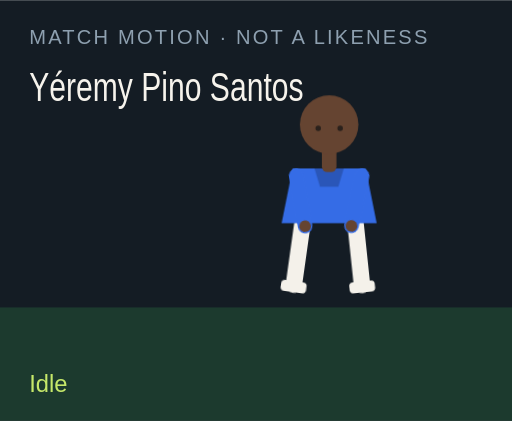
t = 0.00 s
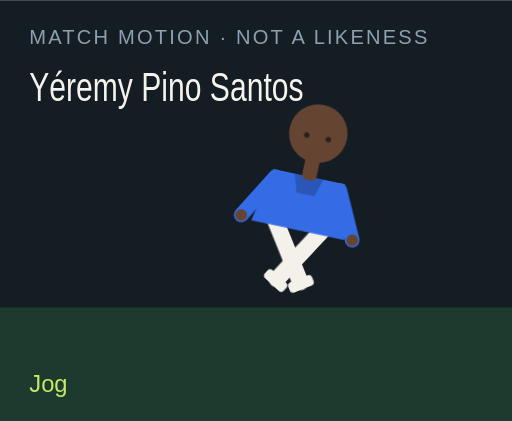
t = 1.50 s
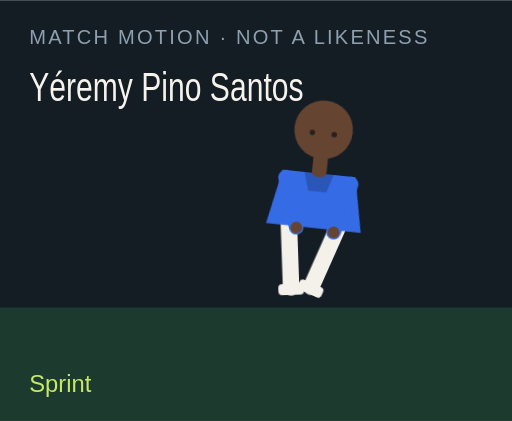
t = 3.00 s
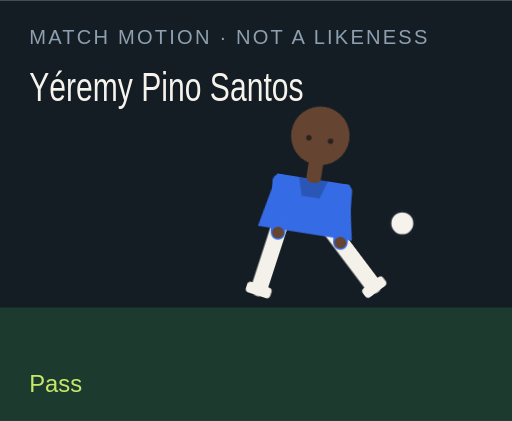
t = 4.50 s
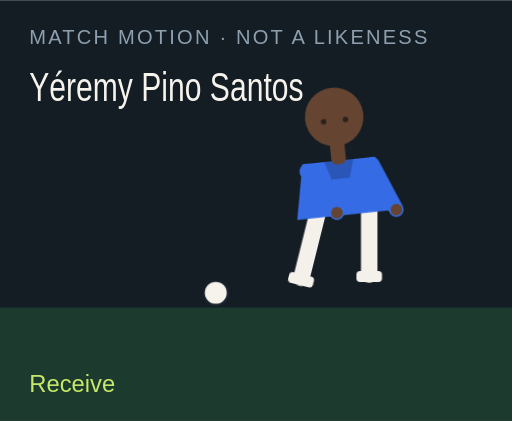
t = 6.00 s
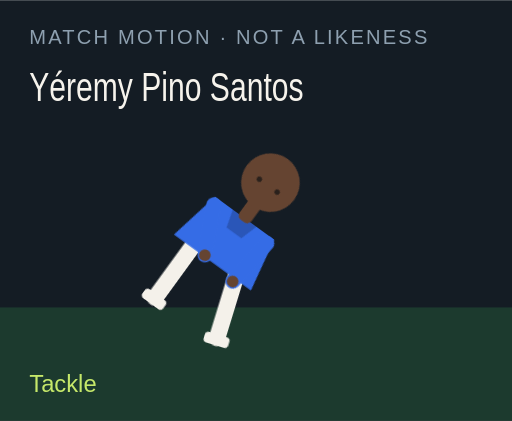
t = 7.50 s

The animated SVG that drew these frames (rendered in a browser with its animation timeline set to each time). Animation: 18 CSS @keyframes rules; one cycle of 9.00 s, repeats indefinitely.

<?xml version="1.0" encoding="UTF-8"?>
<svg xmlns="http://www.w3.org/2000/svg" viewBox="0 0 280 230" role="img">
  <style>@media (prefers-reduced-motion: reduce){animate,animateTransform{display:none}}</style>
  <rect width="280" height="230" fill="#141c24"/>
  <rect y="168" width="280" height="62" fill="#1c3a2e"/>
  <text x="16" y="24" fill="#8ea0b0" font-family="Arial,sans-serif" font-size="11" letter-spacing="1.2">MATCH MOTION · NOT A LIKENESS</text>
  <text x="16" y="55" fill="#f6f3ec" font-family="Impact,sans-serif" font-size="22" textLength="150" lengthAdjust="spacingAndGlyphs">Yéremy Pino Santos</text>
  <circle r="7" fill="#f6f3ec" stroke="#172028" stroke-width="2" id="motion-57698" cx="150" cy="160" opacity="0">
    
    
    
  </circle>
  <g transform="translate(132 40)">
    <g id="motion-57720" transform="rotate(0 48 90)">
      
      <g id="motion-57722" transform="translate(0 0)">
        
        <g transform="translate(34 78)"><g id="motion-57724" transform="rotate(8)"><path d="M0 0 V38" stroke="#f4f1ea" stroke-width="9" stroke-linecap="round"/><rect x="-7" y="36" width="14" height="6" rx="2" fill="#f4f1ea"/></g></g>
        <g transform="translate(62 78)"><g id="motion-57726" transform="rotate(-6)"><path d="M0 0 V38" stroke="#f4f1ea" stroke-width="9" stroke-linecap="round"/><rect x="-7" y="36" width="14" height="6" rx="2" fill="#f4f1ea"/></g></g>
        <path d="M28 52 h40 l6 30 H22 Z" fill="#356ce6"/>
        <path d="M40 52 h16 l-3 10 H43 Z" fill="#000" opacity=".2"/>
        <g transform="translate(30 56)"><g id="motion-57728" transform="rotate(-10)"><path d="M0 0 V28" stroke="#356ce6" stroke-width="8" stroke-linecap="round"/><circle cx="0" cy="28" r="3.2" fill="#654431"/></g></g>
        <g transform="translate(66 56)"><g id="motion-57730" transform="rotate(12)"><path d="M0 0 V28" stroke="#356ce6" stroke-width="8" stroke-linecap="round"/><circle cx="0" cy="28" r="3.2" fill="#654431"/></g></g>
        <rect x="44" y="40" width="8" height="14" rx="3" fill="#654431"/>
        <circle cx="48" cy="28" r="16" fill="#654431"/>
        
        <circle cx="42" cy="30" r="1.5" fill="#2a211c"/><circle cx="54" cy="30" r="1.5" fill="#2a211c"/>
      </g>
    </g>
  </g>
  <text x="16" y="214" fill="#c6e86a" font-family="Arial,sans-serif" font-size="13" opacity="1" id="motion-57702">Idle</text><text x="16" y="214" fill="#c6e86a" font-family="Arial,sans-serif" font-size="13" opacity="0" id="motion-57704">Jog</text><text x="16" y="214" fill="#c6e86a" font-family="Arial,sans-serif" font-size="13" opacity="0" id="motion-57706">Sprint</text><text x="16" y="214" fill="#c6e86a" font-family="Arial,sans-serif" font-size="13" opacity="0" id="motion-57708">Dribble</text><text x="16" y="214" fill="#c6e86a" font-family="Arial,sans-serif" font-size="13" opacity="0" id="motion-57710">Pass</text><text x="16" y="214" fill="#c6e86a" font-family="Arial,sans-serif" font-size="13" opacity="0" id="motion-57712">Shoot</text><text x="16" y="214" fill="#c6e86a" font-family="Arial,sans-serif" font-size="13" opacity="0" id="motion-57714">Receive</text><text x="16" y="214" fill="#c6e86a" font-family="Arial,sans-serif" font-size="13" opacity="0" id="motion-57716">Tackle</text><text x="16" y="214" fill="#c6e86a" font-family="Arial,sans-serif" font-size="13" opacity="0" id="motion-57718">Slide</text>
<style>@keyframes track-57699{0%{cx:150px}11.1%{cx:156px}22.2%{cx:164px}33.300000000000004%{cx:142px}44.4%{cx:190px}55.60000000000001%{cx:250px}66.7%{cx:118px}77.8%{cx:150px}88.9%{cx:150px}100%{cx:150px}}@keyframes track-57700{0%{cy:160px}11.1%{cy:158px}22.2%{cy:154px}33.300000000000004%{cy:156px}44.4%{cy:148px}55.60000000000001%{cy:96px}66.7%{cy:160px}77.8%{cy:160px}88.9%{cy:160px}100%{cy:160px}}@keyframes track-57701{0%{opacity:0}11.1%{opacity:0}22.2%{opacity:0}33.300000000000004%{opacity:1}44.4%{opacity:1}55.60000000000001%{opacity:1}66.7%{opacity:1}77.8%{opacity:0}88.9%{opacity:0}100%{opacity:0}}@keyframes track-57703{0%{opacity:1}11.1%{opacity:0}22.2%{opacity:0}33.300000000000004%{opacity:0}44.4%{opacity:0}55.60000000000001%{opacity:0}66.7%{opacity:0}77.8%{opacity:0}88.9%{opacity:0}100%{opacity:1}}@keyframes track-57705{0%{opacity:0}11.1%{opacity:1}22.2%{opacity:0}33.300000000000004%{opacity:0}44.4%{opacity:0}55.60000000000001%{opacity:0}66.7%{opacity:0}77.8%{opacity:0}88.9%{opacity:0}100%{opacity:0}}@keyframes track-57707{0%{opacity:0}11.1%{opacity:0}22.2%{opacity:1}33.300000000000004%{opacity:0}44.4%{opacity:0}55.60000000000001%{opacity:0}66.7%{opacity:0}77.8%{opacity:0}88.9%{opacity:0}100%{opacity:0}}@keyframes track-57709{0%{opacity:0}11.1%{opacity:0}22.2%{opacity:0}33.300000000000004%{opacity:1}44.4%{opacity:0}55.60000000000001%{opacity:0}66.7%{opacity:0}77.8%{opacity:0}88.9%{opacity:0}100%{opacity:0}}@keyframes track-57711{0%{opacity:0}11.1%{opacity:0}22.2%{opacity:0}33.300000000000004%{opacity:0}44.4%{opacity:1}55.60000000000001%{opacity:0}66.7%{opacity:0}77.8%{opacity:0}88.9%{opacity:0}100%{opacity:0}}@keyframes track-57713{0%{opacity:0}11.1%{opacity:0}22.2%{opacity:0}33.300000000000004%{opacity:0}44.4%{opacity:0}55.60000000000001%{opacity:1}66.7%{opacity:0}77.8%{opacity:0}88.9%{opacity:0}100%{opacity:0}}@keyframes track-57715{0%{opacity:0}11.1%{opacity:0}22.2%{opacity:0}33.300000000000004%{opacity:0}44.4%{opacity:0}55.60000000000001%{opacity:0}66.7%{opacity:1}77.8%{opacity:0}88.9%{opacity:0}100%{opacity:0}}@keyframes track-57717{0%{opacity:0}11.1%{opacity:0}22.2%{opacity:0}33.300000000000004%{opacity:0}44.4%{opacity:0}55.60000000000001%{opacity:0}66.7%{opacity:0}77.8%{opacity:1}88.9%{opacity:0}100%{opacity:0}}@keyframes track-57719{0%{opacity:0}11.1%{opacity:0}22.2%{opacity:0}33.300000000000004%{opacity:0}44.4%{opacity:0}55.60000000000001%{opacity:0}66.7%{opacity:0}77.8%{opacity:0}88.9%{opacity:1}100%{opacity:0}}@keyframes track-57721{0%{transform:rotate(0deg)}11.1%{transform:rotate(8deg)}22.2%{transform:rotate(16deg)}33.300000000000004%{transform:rotate(6deg)}44.4%{transform:rotate(4deg)}55.60000000000001%{transform:rotate(14deg)}66.7%{transform:rotate(-6deg)}77.8%{transform:rotate(34deg)}88.9%{transform:rotate(38deg)}100%{transform:rotate(0deg)}}@keyframes track-57723{0%{transform:translate(0px,0px)}11.1%{transform:translate(0px,-3px)}22.2%{transform:translate(0px,-6px)}33.300000000000004%{transform:translate(0px,-2px)}44.4%{transform:translate(0px,2px)}55.60000000000001%{transform:translate(0px,-4px)}66.7%{transform:translate(0px,1px)}77.8%{transform:translate(0px,10px)}88.9%{transform:translate(0px,12px)}100%{transform:translate(0px,0px)}}@keyframes track-57725{0%{transform:rotate(8deg)}11.1%{transform:rotate(-26deg)}22.2%{transform:rotate(-42deg)}33.300000000000004%{transform:rotate(-8deg)}44.4%{transform:rotate(6deg)}55.60000000000001%{transform:rotate(12deg)}66.7%{transform:rotate(20deg)}77.8%{transform:rotate(-8deg)}88.9%{transform:rotate(8deg)}100%{transform:rotate(8deg)}}@keyframes track-57727{0%{transform:rotate(-6deg)}11.1%{transform:rotate(24deg)}22.2%{transform:rotate(38deg)}33.300000000000004%{transform:rotate(18deg)}44.4%{transform:rotate(-38deg)}55.60000000000001%{transform:rotate(-54deg)}66.7%{transform:rotate(6deg)}77.8%{transform:rotate(-22deg)}88.9%{transform:rotate(-16deg)}100%{transform:rotate(-6deg)}}@keyframes track-57729{0%{transform:rotate(-10deg)}11.1%{transform:rotate(24deg)}22.2%{transform:rotate(36deg)}33.300000000000004%{transform:rotate(-18deg)}44.4%{transform:rotate(10deg)}55.60000000000001%{transform:rotate(-24deg)}66.7%{transform:rotate(-30deg)}77.8%{transform:rotate(12deg)}88.9%{transform:rotate(-64deg)}100%{transform:rotate(-10deg)}}@keyframes track-57731{0%{transform:rotate(12deg)}11.1%{transform:rotate(-20deg)}22.2%{transform:rotate(-32deg)}33.300000000000004%{transform:rotate(14deg)}44.4%{transform:rotate(-26deg)}55.60000000000001%{transform:rotate(18deg)}66.7%{transform:rotate(-22deg)}77.8%{transform:rotate(-6deg)}88.9%{transform:rotate(18deg)}100%{transform:rotate(12deg)}}@media(prefers-reduced-motion:no-preference){#motion-57698{animation:track-57699 9s linear infinite both,track-57700 9s linear infinite both,track-57701 9s steps(1,end) infinite both}#motion-57702{animation:track-57703 9s steps(1,end) infinite both}#motion-57704{animation:track-57705 9s steps(1,end) infinite both}#motion-57706{animation:track-57707 9s steps(1,end) infinite both}#motion-57708{animation:track-57709 9s steps(1,end) infinite both}#motion-57710{animation:track-57711 9s steps(1,end) infinite both}#motion-57712{animation:track-57713 9s steps(1,end) infinite both}#motion-57714{animation:track-57715 9s steps(1,end) infinite both}#motion-57716{animation:track-57717 9s steps(1,end) infinite both}#motion-57718{animation:track-57719 9s steps(1,end) infinite both}#motion-57720{animation:track-57721 9s linear infinite both}#motion-57722{animation:track-57723 9s linear infinite both}#motion-57724{animation:track-57725 9s linear infinite both}#motion-57726{animation:track-57727 9s linear infinite both}#motion-57728{animation:track-57729 9s linear infinite both}#motion-57730{animation:track-57731 9s linear infinite both}}</style></svg>
